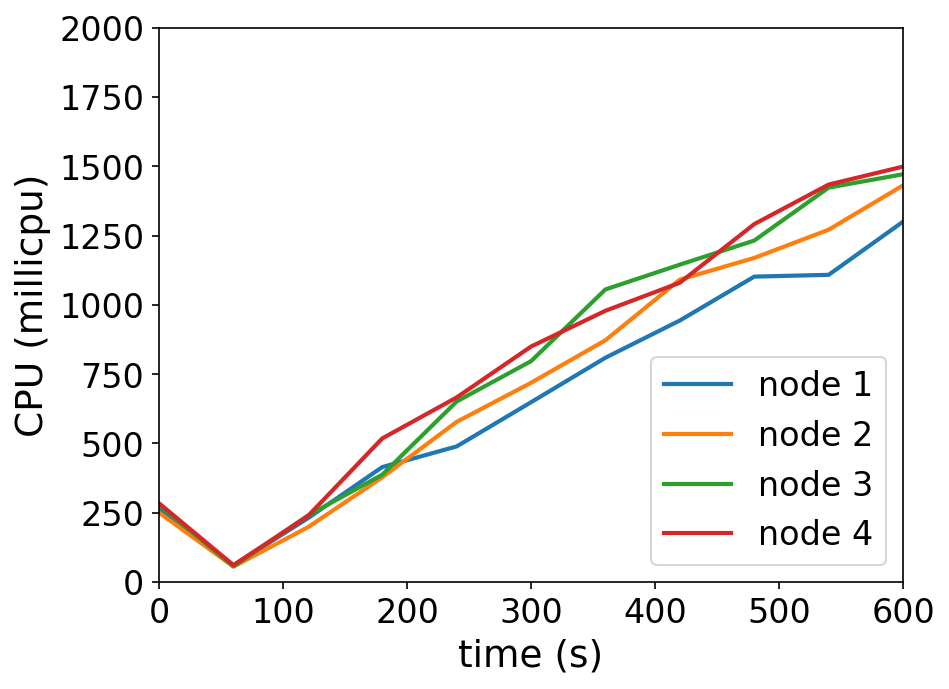

Data behind this chart, as committed beside it:
timestamp, ppgcc-m02_pod_amount, ppgcc-m02_memory, ppgcc-m02_cpu, ppgcc-m03_pod_amount, ppgcc-m03_memory, ppgcc-m03_cpu, ppgcc-m04_pod_amount, ppgcc-m04_memory, ppgcc-m04_cpu, ppgcc-m05_pod_amount, ppgcc-m05_memory, ppgcc-m05_cpu
0, 10, 1082868, 263019250, 10, 1104900, 250444735, 10, 1077284, 278041295, 10, 1094344, 284244024
60, 10, 1086036, 60478199, 10, 1108596, 55986676, 10, 1081112, 56562298, 10, 1095928, 61300827
120, 10, 1096068, 230315460, 10, 1115988, 197698813, 10, 1093256, 239860673, 10, 1107148, 237882053
180, 10, 1101348, 414882768, 10, 1123644, 377904083, 10, 1100120, 387372341, 10, 1116388, 518255052
240, 10, 1106628, 489332337, 10, 1128660, 577974213, 10, 1106192, 651398280, 10, 1120216, 666069906
300, 10, 1111380, 648854065, 10, 1132224, 718919922, 10, 1111736, 796902472, 10, 1125628, 849704619
360, 10, 1114812, 809400794, 10, 1134864, 872393087, 10, 1114640, 1055764577, 10, 1129324, 978803334
420, 10, 1118772, 943648345, 10, 1140408, 1091184082, 10, 1122032, 1145142102, 10, 1130248, 1080049541
480, 10, 1119960, 1101942801, 10, 1143972, 1169273827, 10, 1122956, 1232040920, 10, 1135924, 1291376714
540, 10, 1121544, 1108364391, 10, 1145556, 1271099505, 10, 1126124, 1423132679, 10, 1141204, 1434069418
600, 10, 1127220, 1300148474, 10, 1149780, 1431052431, 10, 1128500, 1471252939, 10, 1142128, 1498923374
